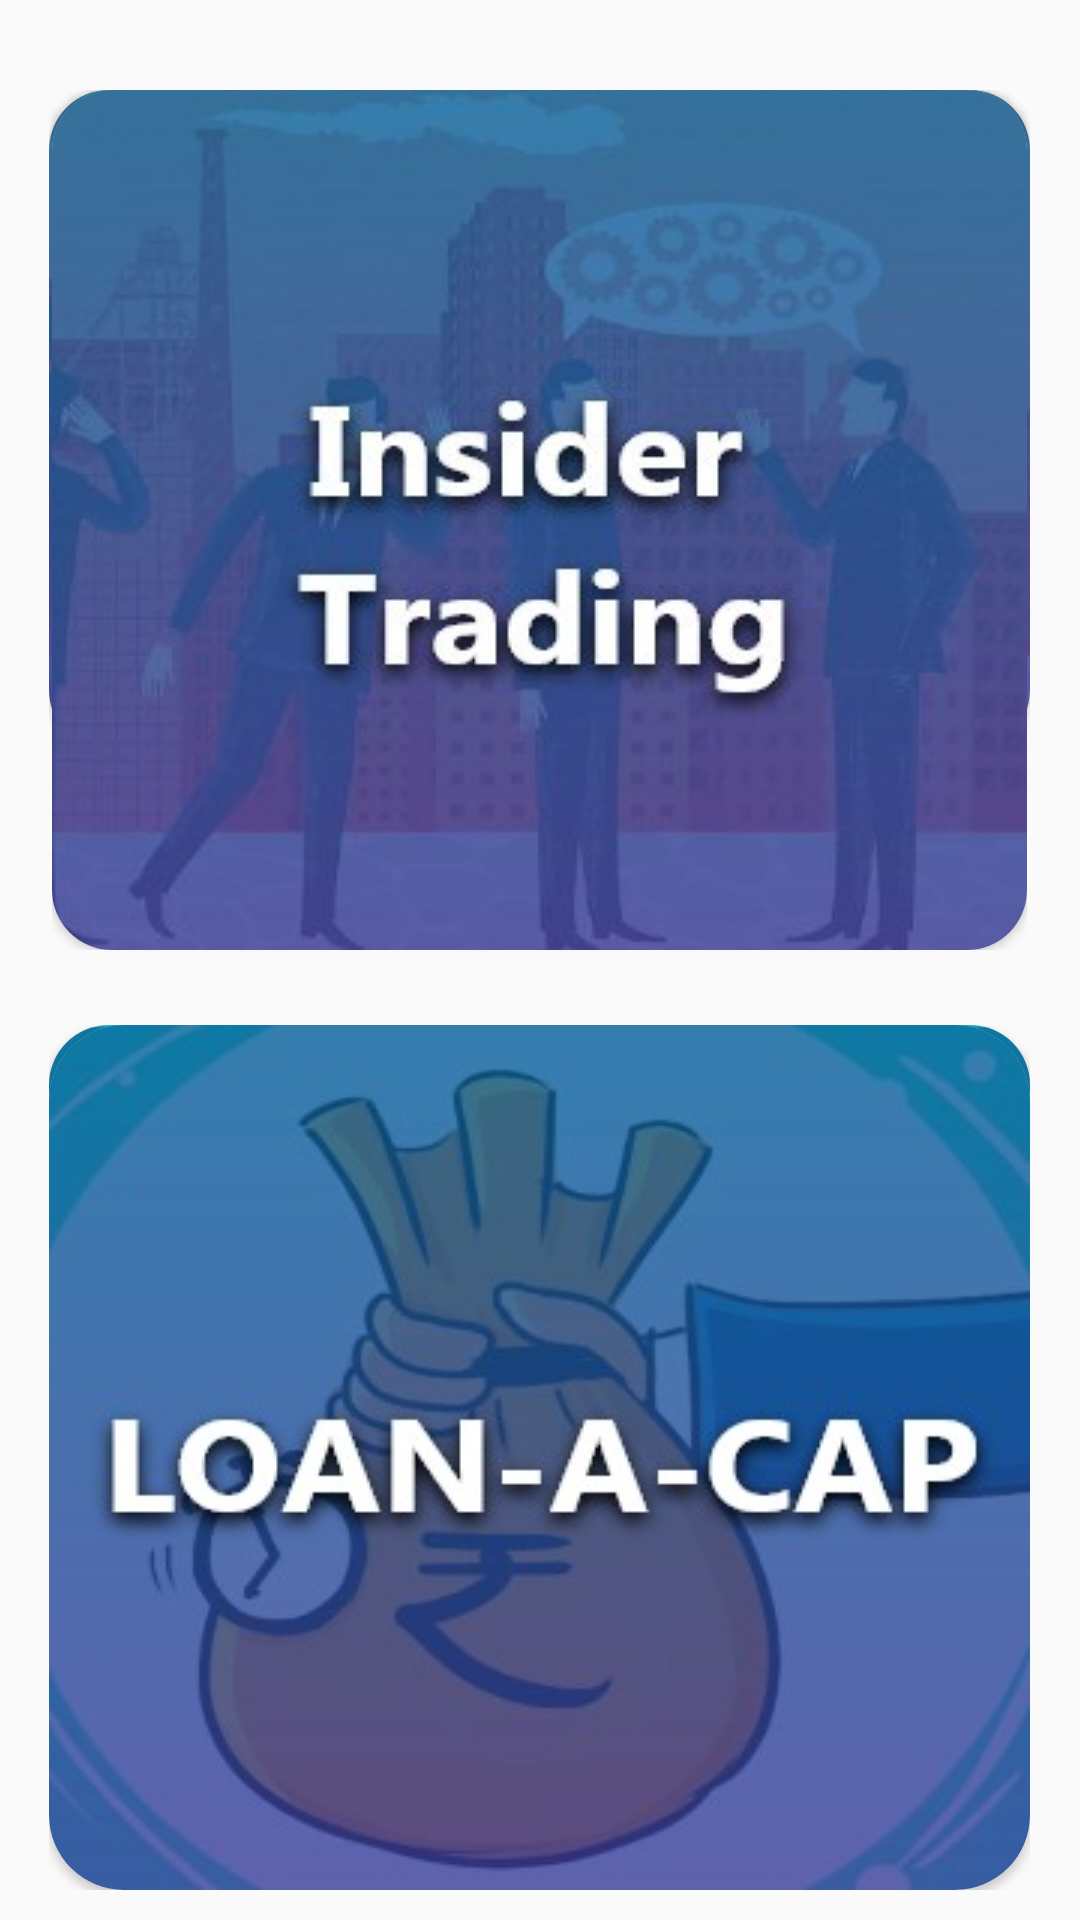

Layout XML and referenced resources for this Android screen:
<!-- AndroidManifest.xml: application theme AppTheme -->
<!-- res/layout/fragment_notifications.xml -->
<?xml version="1.0" encoding="utf-8"?>
<LinearLayout xmlns:android="http://schemas.android.com/apk/res/android"
    xmlns:app="http://schemas.android.com/apk/res-auto"
    xmlns:tools="http://schemas.android.com/tools"
    android:layout_width="match_parent"
    android:layout_height="match_parent"
    android:layout_centerInParent="true"
    android:layout_marginTop="10dp"
    android:weightSum="100"
    android:animateLayoutChanges="true"
    android:orientation="vertical">

    <LinearLayout
        android:id="@+id/powercard2Layout"
        android:layout_width="wrap_content"
        android:layout_height="wrap_content"
        android:layout_gravity="center"
        android:layout_weight="50"
        android:layout_marginTop="30dp">

        <RelativeLayout
            android:layout_width="match_parent"
            android:layout_height="wrap_content">

            <LinearLayout
                android:id="@+id/frontpowercard2"
                android:layout_width="wrap_content"
                android:layout_height="wrap_content"
                android:gravity="center"
                android:orientation="vertical"
                android:weightSum="100">
                <androidx.cardview.widget.CardView
                    android:layout_width="wrap_content"
                    android:layout_height="wrap_content"
                    app:cardCornerRadius="20dp">
                    <ImageView
                        android:layout_width="wrap_content"
                        android:layout_height="220dp"
                        android:layout_gravity="center"
                        android:layout_weight="50"
                        android:scaleType="fitXY"
                        android:src="@drawable/insiderdescription" />
                </androidx.cardview.widget.CardView>

                <Button
                    android:id="@+id/usepc2"
                    android:layout_width="200dp"
                    android:layout_height="wrap_content"
                    android:layout_centerInParent="true"
                    android:background="@drawable/custom_button"
                    android:text="use"
                    android:layout_marginTop="5dp"
                    android:textColor="#FFFFFF"
                    android:textSize="20dp"
                    android:visibility="gone" />

            </LinearLayout>

            <LinearLayout
                android:id="@+id/backpowercard2"
                android:layout_width="wrap_content"
                android:layout_height="wrap_content"
                android:layout_centerHorizontal="true"
                android:gravity="center"
                android:orientation="vertical">
                <androidx.cardview.widget.CardView
                    android:layout_width="wrap_content"
                    android:layout_height="wrap_content"
                    app:cardCornerRadius="20dp">

                    <ImageView
                        android:id="@+id/powercard2"
                        android:layout_width="wrap_content"
                        android:layout_height="wrap_content"
                        android:layout_gravity="center"
                        android:scaleType="fitXY"
                        android:src="@drawable/insidertrade"
                        android:text="powercard2"
                        android:visibility="visible"
                        tools:visibility="visible" />
                </androidx.cardview.widget.CardView>
            </LinearLayout>
        </RelativeLayout>
    </LinearLayout>

    <LinearLayout
        android:id="@+id/powercard3Layout"
        android:layout_width="wrap_content"
        android:layout_height="wrap_content"
        android:layout_gravity="center"
        android:layout_weight="50"
        android:layout_marginTop="25dp"
        android:layout_marginBottom="10dp">

        <RelativeLayout
            android:layout_width="match_parent"
            android:layout_height="wrap_content">

            <LinearLayout
                android:id="@+id/powercard3front"
                android:layout_width="wrap_content"
                android:layout_height="wrap_content"
                android:gravity="center"
                android:orientation="vertical">
                <androidx.cardview.widget.CardView
                    android:layout_width="wrap_content"
                    android:layout_height="wrap_content"
                    app:cardCornerRadius="20dp">
                    <ImageView
                        android:layout_width="wrap_content"
                        android:layout_height="220dp"
                        android:scaleType="fitXY"
                        android:layout_weight="1"
                        android:layout_gravity="center"
                        android:src="@drawable/loanacapdescription" />
                </androidx.cardview.widget.CardView>

                <Button
                    android:id="@+id/usepc3"
                    android:layout_width="200dp"
                    android:layout_height="wrap_content"
                    android:layout_centerInParent="true"
                    android:layout_weight="1"
                    android:layout_marginTop="5dp"
                    android:background="@drawable/custom_button"
                    android:text="use"
                    android:textColor="#FFFFFF"
                    android:textSize="20dp"
                    android:visibility="gone" />
            </LinearLayout>

            <LinearLayout
                android:id="@+id/powercard3back"
                android:layout_width="wrap_content"
                android:layout_height="wrap_content"
                android:layout_centerHorizontal="true"
                android:gravity="center"
                android:orientation="vertical">
                <androidx.cardview.widget.CardView
                    android:layout_width="wrap_content"
                    android:layout_height="wrap_content"
                    app:cardCornerRadius="25dp">
                    <ImageView
                        android:layout_width="wrap_content"
                        android:layout_height="wrap_content"
                        android:layout_gravity="center"
                        android:scaleType="fitXY"
                        android:src="@drawable/loanacap" />
                </androidx.cardview.widget.CardView>
            </LinearLayout>

        </RelativeLayout>
    </LinearLayout>

</LinearLayout>
<!-- resources referenced by this layout -->
<resources>
  <!-- drawable custom_button (drawable) -->
  <?xml version="1.0" encoding="utf-8"?>
  <shape xmlns:android="http://schemas.android.com/apk/res/android" android:shape="rectangle">
      <gradient android:startColor="#396afc"
          android:endColor="#2948ff"
          android:angle="0"/>
      <corners android:radius="50dp"/>
  </shape>
  <!-- drawable insiderdescription: png bitmap (drawable, 120849 bytes) -->
  <!-- drawable insidertrade: jpeg bitmap (drawable, 44738 bytes) -->
  <!-- drawable loanacap: jpeg bitmap (drawable, 18651 bytes) -->
  <!-- drawable loanacapdescription: png bitmap (drawable, 80690 bytes) -->
  <style name="AppTheme" parent="Theme.AppCompat.Light.NoActionBar">
          
          <item name="colorPrimary">@color/colorPrimary</item>
          <item name="colorPrimaryDark">@color/colorPrimaryDark</item>
          <item name="colorAccent">@color/colorAccent</item>
      </style>
  <color name="colorPrimary">#6200EE</color>
  <color name="colorPrimaryDark">#3700B3</color>
  <color name="colorAccent">#03DAC5</color>
</resources>
